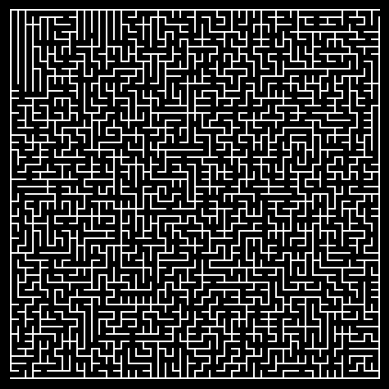

Source code (Python):
import matplotlib.pyplot as plt
import numpy as np
import random as rd
import time


'''
    The objective of this code is to generate and display (or maybe even save as a picture) a labyrinth.
    I plan on making it so that you can make rectangle labyrinths, circular ones and maybe even 3D ones (either as a sort of cube, a cylinder and maybe someday a sphere).
'''

### Rectangle
''' Important variables definition '''

dir = {(1, 0): 'r', (-1, 0):'l', (0, 1):'u', (0, -1):'d', (0, 0):'n'}
coor = {'r':(1, 0), 'l':(-1, 0), 'u':(0, 1), 'd':(0, -1), 'n':(0, 0)}
opposites = {'r':'l', 'l':'r', 'u':'d', 'd':'u'}
cell = 9


''' Comfort functions '''
def add_vect(a, b):
    return (a[0]+b[0], a[1]+b[1])

''' Grid setup'''
def r_grid(n:int, m:int) -> list:
    r = []
    for i in range(m):
        for j in range(n):
            r.append((j+1, i+1))
    return r

''' Adjacencies setup '''
def adjacencies(n:int, m:int) -> dict:
    adj = dict()
    nodes = r_grid(n, m)
    for i in nodes:
        for j in dir:
            if ((i[0]+j[0], i[1]+j[1]) in nodes) and (dir[(j)]!='n'):
                if i in adj:
                    adj[i].append(dir[(j)])
                else:
                    adj[i] = [dir[(j)]]
    return adj

def o_adjacencies(n:int, m:int) -> dict:
    adj = dict()
    nodes = r_grid(n, m)
    for i in nodes:
        if i[0] == 1:
            if i[1] == 1:
                adj[i] = ['r', 'u']
            elif i[1] == m:
                adj[i] = ['r', 'd']
            else:
                adj[i] = ['r', 'u', 'd']
        elif i[0] == n:
            if i[1] == 1:
                adj[i] = ['l', 'u']
            elif i[1] == m:
                adj[i] = ['l', 'd']
            else:
                adj[i] = ['l', 'u', 'd']
        elif i[1] == 1:
            adj[i] = ['r', 'l', 'u']
        elif i[1] == m:
            adj[i] = ['r', 'l', 'd']
        else:
            adj[i] = ['r', 'l', 'u', 'd']
    return adj

''' Initial configuration '''
def o_config_init(n:int, m:int) -> tuple[dict, tuple]:
    adj = o_adjacencies(n, m)
    config = {}
    for i in adj:
        if 'r' in adj[i]:
            config[i] = 'r'
        elif 'd' in adj[i]:
            config[i] = 'd'
        else:
            config[i] = 'n'
            origin = i
    return config, origin, adj

''' Transformation '''
def o_transformation(config : dict, adj : dict, core : tuple) -> tuple[dict, tuple]:
    config[core] = rd.choice(adj[core])
    core = (core[0]+coor[config[core]][0], core[1]+coor[config[core]][1])
    config[core] = 'n'
    return config, core

def origin_switch(config : dict, adj : dict, core : tuple, coref : tuple) -> tuple[dict, tuple]:
    return config, core


''' Origin switch try'''
def origin_switch(maze:dict, init_core:tuple, final_core:tuple) -> tuple:
    cache = list()
    core_temp = final_core
    while core_temp != init_core:
        cache.append((add_vect(core_temp, coor[maze[core_temp]]), opposites[maze[core_temp]]))
        core_temp = (core_temp[0]+coor[maze[core_temp]][0], core_temp[1]+coor[maze[core_temp]][1])
    for i, j in cache:
        maze[i] = j
    maze[final_core] = 'n'
    return maze, final_core

''' Plotting path '''
def path_plot(n:int, m:int, k:int):
    start_time = time.time()
    nodes, core, adj = o_config_init(n, m)
    if k>0:
        for i in range(k):
            percentage = str(100*(i+1)/k)+'%'
            print("   ", i+1, "/", k, "   ", percentage, end = '\r')
            nodes, core = o_transformation(nodes, adj, core)
    fig = plt.figure()
    fig.set_facecolor('black')
    plt.axis('off')
    for i in nodes:
        if nodes[i]!='n':
            plt.plot(i[0], i[1], color = 'white', linestyle = 'None', marker = 'o')
            plt.arrow(i[0], i[1], coor[nodes[i]][0], coor[nodes[i]][1], width = 0.05, color = 'Blue', length_includes_head = True)
        else:
            plt.plot(i[0], i[1], color = 'red', linestyle = 'None', marker = 'o')
    print("Path plotting : %ss" % (time.time() - start_time))
    plt.show()
    return nodes

def path_edit(maze:dict, core:tuple, adj:dict, k:int=1):
    start_time = time.time()
    nodes = maze
    if k>0:
        for i in range(k):
            print("   ", i+1, "/", k, "   ", end = '\r')
            nodes, core = o_transformation(nodes, adj, core)
    fig = plt.figure()
    fig.set_facecolor('black')
    plt.axis('off')
    for i in nodes:
        if nodes[i]!='n':
            plt.plot(i[0], i[1], color = 'white', linestyle = 'None', marker = 'o')
            plt.arrow(i[0], i[1], coor[nodes[i]][0], coor[nodes[i]][1], width = 0.05, color = 'Blue', length_includes_head = True)
        else:
            plt.plot(i[0], i[1], color = 'red', linestyle = 'None', marker = 'o')
    print("Path plotting : %ss" % (time.time() - start_time))
    plt.show()
    return nodes, core

def solved_path(maze:dict, core:tuple, adj:dict, k:int=1):
    start_time = time.time()
    nodes = maze
    if k>0:
        for i in range(k):
            print("   ", i+1, "/", k, "   ", end = '\r')
            nodes, core = o_transformation(nodes, adj, core)
    fig = plt.figure()
    fig.set_facecolor('black')
    plt.axis('off')
    cache = list()
    node = (1, 1)
    iteration = 1
    while node!=core:
        cache.append(node)
        print('   ', iteration, '   ', end = '\r')
        ax, ay = coor[nodes[node]]
        plt.plot(node[0], node[1], color = 'Green', linestyle = 'None', marker = 'o')
        plt.arrow(node[0], node[1], ax, ay, width = 0.05, color = 'Green', length_includes_head = True)
        node = add_vect(node, (ax, ay))
        iteration += 1
    print('   ', iteration, ' COMPLETE')
    for i in nodes:
        if nodes[i]!='n' and i not in cache:
            plt.plot(i[0], i[1], color = 'white', linestyle = 'None', marker = 'o')
            plt.arrow(i[0], i[1], coor[nodes[i]][0], coor[nodes[i]][1], width = 0.05, color = 'Blue', length_includes_head = True)
        elif nodes[i]=='n':
            plt.plot(i[0], i[1], color = 'red', linestyle = 'None', marker = 'o')
    print("Path plotting : %ss" % (time.time() - start_time))
    plt.show()
    return nodes, core
    
''' Image generation '''
def canvas(n:int, m:int) -> list:
    r = []
    for i in range(9*n+2):
        r.append([])
        for j in range(9*m+2):
            if (j%9 == 0 or j%9 == 1) or (i%9 == 0 or i%9 == 1):
                r[-1].append((255, 255, 255))
            else:
                r[-1].append((0, 0, 0))
    for o in range(7):
        r[9*(m-1)+2+o][1] = (0, 0, 0)
        r[o+2][9*n] = (0, 0, 0)
        r[9*(m-1)+2+o][0] = (0, 0, 0)
        r[o+2][9*n+1] = (0, 0, 0)
    return r

def o_im_path(n:int, m:int, k:bool = True) -> list:
    start_time = time.time()
    p = canvas(n, m)
    print("Initial configuration generation...", end='\r')
    nodes, core, adj = o_config_init(n, m)
    print("Initial configuration generation   DONE")
    N = n*m*20
    if k:
        for i in range(N):
            print("   ", i+1, "/", N, "   ", end = '\r')
            nodes, core = o_transformation(nodes, adj, core)
    timing = time.time() - start_time
    print("Path generation : %ss" % timing)
    start_time = time.time()
    for i in nodes:
        for j in range(9):
            if coor[nodes[i]][0] == 0:
                for k in range(7):
                    p[9*i[0]-k-1][9*i[1]-4+j*coor[nodes[i]][1]] = (0, 0, 0)
            else:
                for k in range(7):
                    p[9*i[0]-4+j*coor[nodes[i]][0]][9*i[1]-k-1] = (0, 0, 0)
    timing = time.time() - start_time
    print("Image generation : %ss" % timing)
    return p, timing


''' Image plotting '''
def im_plot(pic:list):
    start_time = time.time()
    fig = plt.figure()
    fig.set_facecolor('black')
    plt.axis('off')
    plt.imshow(pic)
    print("Image Display : %ss" % (time.time() - start_time))
    plt.show()


''' Calling functions to make the maze '''
im_plot(o_im_path(50, 50)[0])
# path_plot(6, 6, 0)

'''
maze, core, adj = o_config_init(20, 20)
maze, core = path_edit(maze, core, adj, 5000)
maze, core = origin_switch(maze, core, (20, 20))
maze, core = solved_path(maze, core, adj, 0)
'''
